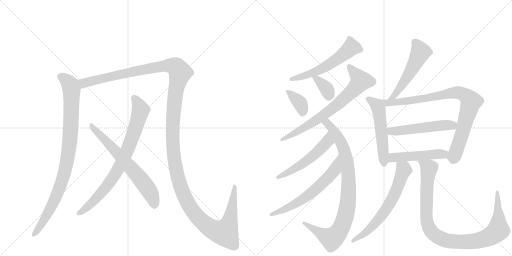
t = 0.00 s
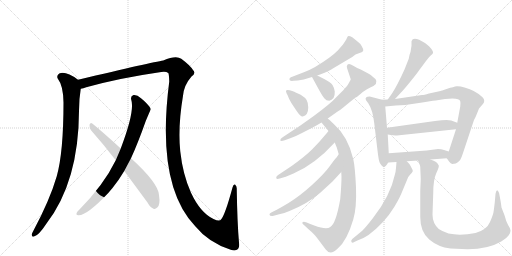
t = 2.96 s
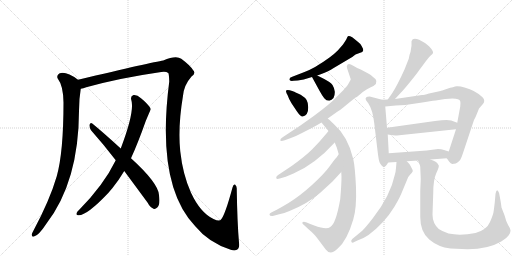
t = 5.93 s
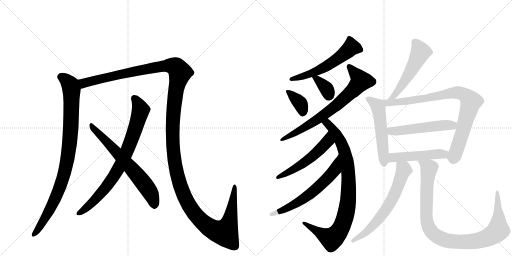
t = 8.89 s
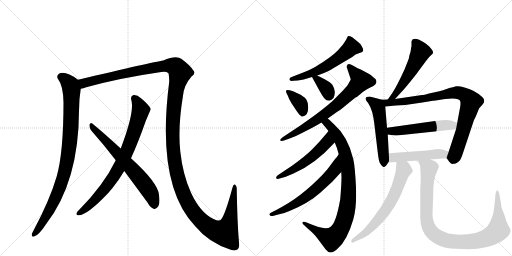
t = 11.85 s
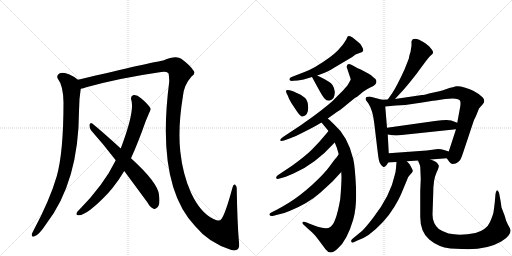
t = 14.82 s

The animated SVG that drew these frames (rendered in a browser with its animation timeline set to each time). Animation: 18 CSS @keyframes rules; one cycle of 14.82 s.

<svg version="1.1" viewBox="0 0 2048 1024" xmlns="http://www.w3.org/2000/svg">
  <g stroke="lightgray" stroke-dasharray="1,1" stroke-width="1" transform="scale(4, 4)">
    <line x1="0" y1="0" x2="256" y2="256"></line>
    <line x1="256" y1="0" x2="0" y2="256"></line>
    <line x1="128" y1="0" x2="128" y2="256"></line>
    <line x1="0" y1="128" x2="256" y2="128"></line>
    <line x1="256" y1="0" x2="512" y2="256"></line>
    <line x1="512" y1="0" x2="256" y2="256"></line>
    <line x1="384" y1="0" x2="384" y2="256"></line>
    <line x1="256" y1="128" x2="512" y2="128"></line>
  </g>
<g transform="scale(1, -1) translate(0, -850)">
   <style type="text/css">
    @keyframes keyframes0 {
      from {
       stroke: black;
       stroke-dashoffset: 934;
       stroke-width: 128;
       }
       75% {
       animation-timing-function: step-end;
       stroke: black;
       stroke-dashoffset: 0;
       stroke-width: 128;
       }
       to {
       stroke: black;
       stroke-width: 1024;
       }
       }
       #make-me-a-hanzi-animation-0 {
         animation: keyframes0 1.010091s both;
         animation-delay: 0.000000s;
         animation-timing-function: linear;
       }
    @keyframes keyframes1 {
      from {
       stroke: black;
       stroke-dashoffset: 1596;
       stroke-width: 128;
       }
       84% {
       animation-timing-function: step-end;
       stroke: black;
       stroke-dashoffset: 0;
       stroke-width: 128;
       }
       to {
       stroke: black;
       stroke-width: 1024;
       }
       }
       #make-me-a-hanzi-animation-1 {
         animation: keyframes1 1.548828s both;
         animation-delay: 1.010091s;
         animation-timing-function: linear;
       }
    @keyframes keyframes2 {
      from {
       stroke: black;
       stroke-dashoffset: 800;
       stroke-width: 128;
       }
       72% {
       animation-timing-function: step-end;
       stroke: black;
       stroke-dashoffset: 0;
       stroke-width: 128;
       }
       to {
       stroke: black;
       stroke-width: 1024;
       }
       }
       #make-me-a-hanzi-animation-2 {
         animation: keyframes2 0.901042s both;
         animation-delay: 2.558919s;
         animation-timing-function: linear;
       }
    @keyframes keyframes3 {
      from {
       stroke: black;
       stroke-dashoffset: 663;
       stroke-width: 128;
       }
       68% {
       animation-timing-function: step-end;
       stroke: black;
       stroke-dashoffset: 0;
       stroke-width: 128;
       }
       to {
       stroke: black;
       stroke-width: 1024;
       }
       }
       #make-me-a-hanzi-animation-3 {
         animation: keyframes3 0.789551s both;
         animation-delay: 3.459961s;
         animation-timing-function: linear;
       }
    @keyframes keyframes4 {
      from {
       stroke: black;
       stroke-dashoffset: 572;
       stroke-width: 128;
       }
       65% {
       animation-timing-function: step-end;
       stroke: black;
       stroke-dashoffset: 0;
       stroke-width: 128;
       }
       to {
       stroke: black;
       stroke-width: 1024;
       }
       }
       #make-me-a-hanzi-animation-4 {
         animation: keyframes4 0.715495s both;
         animation-delay: 4.249512s;
         animation-timing-function: linear;
       }
    @keyframes keyframes5 {
      from {
       stroke: black;
       stroke-dashoffset: 364;
       stroke-width: 128;
       }
       54% {
       animation-timing-function: step-end;
       stroke: black;
       stroke-dashoffset: 0;
       stroke-width: 128;
       }
       to {
       stroke: black;
       stroke-width: 1024;
       }
       }
       #make-me-a-hanzi-animation-5 {
         animation: keyframes5 0.546224s both;
         animation-delay: 4.965007s;
         animation-timing-function: linear;
       }
    @keyframes keyframes6 {
      from {
       stroke: black;
       stroke-dashoffset: 355;
       stroke-width: 128;
       }
       54% {
       animation-timing-function: step-end;
       stroke: black;
       stroke-dashoffset: 0;
       stroke-width: 128;
       }
       to {
       stroke: black;
       stroke-width: 1024;
       }
       }
       #make-me-a-hanzi-animation-6 {
         animation: keyframes6 0.538900s both;
         animation-delay: 5.511230s;
         animation-timing-function: linear;
       }
    @keyframes keyframes7 {
      from {
       stroke: black;
       stroke-dashoffset: 729;
       stroke-width: 128;
       }
       70% {
       animation-timing-function: step-end;
       stroke: black;
       stroke-dashoffset: 0;
       stroke-width: 128;
       }
       to {
       stroke: black;
       stroke-width: 1024;
       }
       }
       #make-me-a-hanzi-animation-7 {
         animation: keyframes7 0.843262s both;
         animation-delay: 6.050130s;
         animation-timing-function: linear;
       }
    @keyframes keyframes8 {
      from {
       stroke: black;
       stroke-dashoffset: 896;
       stroke-width: 128;
       }
       74% {
       animation-timing-function: step-end;
       stroke: black;
       stroke-dashoffset: 0;
       stroke-width: 128;
       }
       to {
       stroke: black;
       stroke-width: 1024;
       }
       }
       #make-me-a-hanzi-animation-8 {
         animation: keyframes8 0.979167s both;
         animation-delay: 6.893392s;
         animation-timing-function: linear;
       }
    @keyframes keyframes9 {
      from {
       stroke: black;
       stroke-dashoffset: 536;
       stroke-width: 128;
       }
       64% {
       animation-timing-function: step-end;
       stroke: black;
       stroke-dashoffset: 0;
       stroke-width: 128;
       }
       to {
       stroke: black;
       stroke-width: 1024;
       }
       }
       #make-me-a-hanzi-animation-9 {
         animation: keyframes9 0.686198s both;
         animation-delay: 7.872559s;
         animation-timing-function: linear;
       }
    @keyframes keyframes10 {
      from {
       stroke: black;
       stroke-dashoffset: 625;
       stroke-width: 128;
       }
       67% {
       animation-timing-function: step-end;
       stroke: black;
       stroke-dashoffset: 0;
       stroke-width: 128;
       }
       to {
       stroke: black;
       stroke-width: 1024;
       }
       }
       #make-me-a-hanzi-animation-10 {
         animation: keyframes10 0.758626s both;
         animation-delay: 8.558757s;
         animation-timing-function: linear;
       }
    @keyframes keyframes11 {
      from {
       stroke: black;
       stroke-dashoffset: 528;
       stroke-width: 128;
       }
       63% {
       animation-timing-function: step-end;
       stroke: black;
       stroke-dashoffset: 0;
       stroke-width: 128;
       }
       to {
       stroke: black;
       stroke-width: 1024;
       }
       }
       #make-me-a-hanzi-animation-11 {
         animation: keyframes11 0.679688s both;
         animation-delay: 9.317383s;
         animation-timing-function: linear;
       }
    @keyframes keyframes12 {
      from {
       stroke: black;
       stroke-dashoffset: 538;
       stroke-width: 128;
       }
       64% {
       animation-timing-function: step-end;
       stroke: black;
       stroke-dashoffset: 0;
       stroke-width: 128;
       }
       to {
       stroke: black;
       stroke-width: 1024;
       }
       }
       #make-me-a-hanzi-animation-12 {
         animation: keyframes12 0.687826s both;
         animation-delay: 9.997070s;
         animation-timing-function: linear;
       }
    @keyframes keyframes13 {
      from {
       stroke: black;
       stroke-dashoffset: 872;
       stroke-width: 128;
       }
       74% {
       animation-timing-function: step-end;
       stroke: black;
       stroke-dashoffset: 0;
       stroke-width: 128;
       }
       to {
       stroke: black;
       stroke-width: 1024;
       }
       }
       #make-me-a-hanzi-animation-13 {
         animation: keyframes13 0.959635s both;
         animation-delay: 10.684896s;
         animation-timing-function: linear;
       }
    @keyframes keyframes14 {
      from {
       stroke: black;
       stroke-dashoffset: 524;
       stroke-width: 128;
       }
       63% {
       animation-timing-function: step-end;
       stroke: black;
       stroke-dashoffset: 0;
       stroke-width: 128;
       }
       to {
       stroke: black;
       stroke-width: 1024;
       }
       }
       #make-me-a-hanzi-animation-14 {
         animation: keyframes14 0.676432s both;
         animation-delay: 11.644531s;
         animation-timing-function: linear;
       }
    @keyframes keyframes15 {
      from {
       stroke: black;
       stroke-dashoffset: 493;
       stroke-width: 128;
       }
       62% {
       animation-timing-function: step-end;
       stroke: black;
       stroke-dashoffset: 0;
       stroke-width: 128;
       }
       to {
       stroke: black;
       stroke-width: 1024;
       }
       }
       #make-me-a-hanzi-animation-15 {
         animation: keyframes15 0.651204s both;
         animation-delay: 12.320964s;
         animation-timing-function: linear;
       }
    @keyframes keyframes16 {
      from {
       stroke: black;
       stroke-dashoffset: 648;
       stroke-width: 128;
       }
       68% {
       animation-timing-function: step-end;
       stroke: black;
       stroke-dashoffset: 0;
       stroke-width: 128;
       }
       to {
       stroke: black;
       stroke-width: 1024;
       }
       }
       #make-me-a-hanzi-animation-16 {
         animation: keyframes16 0.777344s both;
         animation-delay: 12.972168s;
         animation-timing-function: linear;
       }
    @keyframes keyframes17 {
      from {
       stroke: black;
       stroke-dashoffset: 1004;
       stroke-width: 128;
       }
       77% {
       animation-timing-function: step-end;
       stroke: black;
       stroke-dashoffset: 0;
       stroke-width: 128;
       }
       to {
       stroke: black;
       stroke-width: 1024;
       }
       }
       #make-me-a-hanzi-animation-17 {
         animation: keyframes17 1.067057s both;
         animation-delay: 13.749512s;
         animation-timing-function: linear;
       }
</style>
<path d="M 312 531 Q 263 567 237 556 Q 224 547 232 534 Q 253 507 254 440 Q 254 242 227 145 Q 199 49 133 -74 Q 129 -81 127 -87 Q 126 -99 136 -96 Q 154 -93 186 -44 Q 315 124 316 406 Q 316 454 323 495 C 327 521 327 521 312 531 Z" fill="lightgray"></path> 
<path d="M 956 -120 Q 949 -41 947 92 Q 948 105 941 111 Q 934 115 930 100 Q 900 -11 884 -28 Q 878 -37 854 -26 Q 802 -2 764 79 Q 731 152 721 245 Q 711 342 732 467 Q 736 510 766 544 Q 785 557 772 570 Q 760 589 725 615 Q 704 630 653 608 Q 611 602 312 531 C 283 524 294 487 323 495 Q 333 496 345 501 Q 478 538 645 562 Q 664 565 673 558 Q 676 555 677 524 Q 623 109 781 -55 Q 835 -121 923 -149 Q 942 -156 952 -146 Q 959 -139 956 -120 Z" fill="lightgray"></path> 
<path d="M 524 217 Q 552 278 583 366 Q 602 411 603 413 Q 602 416 602 417 Q 590 436 564 457 Q 548 472 534 470 Q 521 466 525 451 Q 540 406 483 256 L 463 209 Q 415 110 316 10 Q 310 6 307 -1 Q 303 -11 313 -11 Q 346 -14 434 79 Q 441 88 450 98 Q 475 129 497 166 L 524 217 Z" fill="lightgray"></path> 
<path d="M 497 166 L 590 40 Q 600 21 614 15 Q 621 12 629 20 Q 642 30 636 70 Q 633 118 524 217 L 483 256 Q 411 322 369 356 Q 362 362 358 351 Q 357 339 364 329 Q 412 275 463 209 L 497 166 Z" fill="lightgray"></path> 
<path d="M 1269 548 L 1283 553 Q 1316 565 1333 577 L 1409 622 L 1422 632 L 1449 642 L 1453 648 Q 1453 655 1446.5 666 Q 1440 677 1430 684 L 1409 701 Q 1397 707 1394.5 706 Q 1392 705 1390 703 L 1385 692 Q 1377 679 1372 672 L 1351 648 Q 1335 632 1318 620 Q 1259 577 1218 562 L 1169 543 Q 1156 539 1158 531 Q 1158 525 1174 527 L 1191 528 L 1215 532 L 1248 542 L 1269 548 Z" fill="lightgray"></path> 
<path d="M 1150 470 Q 1155 455 1166 437 L 1188 404 Q 1203 382 1211 384 Q 1233 388 1233 421 Q 1233 454 1211 465 Q 1205 471 1189.5 477.5 Q 1174 484 1172 485 L 1159 489 Q 1147 492 1144.5 488.5 Q 1142 485 1150 470 Z" fill="lightgray"></path> 
<path d="M 1248 542 L 1278 487 Q 1289 467 1297 457 Q 1305 447 1317 447 Q 1327 449 1334 458 Q 1340 468 1339 484 Q 1337 499 1330 510 Q 1322 521 1295 535 L 1269 548 C 1242 561 1236 565 1248 542 Z" fill="lightgray"></path> 
<path d="M 1502 534 Q 1501 535 1483 550 L 1473 556 L 1443 572 Q 1430 577 1413 587.5 Q 1396 598 1390.5 592 Q 1385 586 1388 578 L 1403 533 L 1401 528 L 1392 512 Q 1390 508 1373 489 L 1346 462 Q 1324 437 1255 386 L 1203 349 L 1132 302 Q 1120 294 1121 289 Q 1122 284 1139 289 L 1161 297 Q 1184 305 1206 317 L 1251 340 Q 1266 348 1286 360 L 1311 376 L 1349 403 Q 1360 409 1373 420 Q 1386 431 1422 460 L 1423 460 Q 1430 463 1451 482 Q 1470 496 1481 500 Q 1516 514 1502 534 Z" fill="lightgray"></path> 
<path d="M 1286 360 L 1314 326 L 1339 280 L 1347 260 Q 1353 240 1355 233 L 1365 162 L 1366 143 Q 1366 112 1361 54 Q 1344 -45 1321 -58 Q 1306 -70 1257 -52 Q 1244 -47 1241 -46 L 1227 -40 Q 1213 -35 1210 -39 Q 1207 -44 1218 -52 L 1233 -66 Q 1258 -87 1270 -104 L 1303 -148 Q 1321 -173 1351 -144 Q 1388 -113 1413 -28 Q 1427 18 1424 101 Q 1420 184 1413 214 Q 1392 304 1335 354 Q 1316 373 1311 376 C 1288 396 1267 383 1286 360 Z" fill="lightgray"></path> 
<path d="M 1314 326 L 1305 315 Q 1277 281 1249 253 Q 1221 225 1168 187 L 1111 149 Q 1103 143 1105 138 Q 1106 132 1119 136 L 1143 143 L 1174 156 Q 1259 192 1339 280 C 1359 302 1333 349 1314 326 Z" fill="lightgray"></path> 
<path d="M 1355 233 L 1346 220 Q 1338 212 1318 184 Q 1298 156 1248 110 Q 1197 64 1154 38 Q 1110 12 1109 12 L 1087 1 Q 1076 -3 1078 -9 Q 1079 -15 1091 -14 L 1113 -8 Q 1131 -6 1158 6 Q 1232 36 1281 79 L 1330 124 L 1365 162 C 1385 184 1372 258 1355 233 Z" fill="lightgray"></path> 
<path d="M 1580 454 L 1604 480 Q 1616 492 1645 528 Q 1674 564 1678 571 L 1704 606 Q 1716 623 1724 629 Q 1731 635 1732 638 Q 1735 645 1716 665 L 1700 678 Q 1653 708 1646 685 L 1646 667 L 1642 642 Q 1640 636 1638 630 L 1635 615 L 1618 572 Q 1589 508 1568 476 L 1551 452 C 1534 428 1560 432 1580 454 Z" fill="lightgray"></path> 
<path d="M 1528 451 L 1479 464 Q 1457 464 1464 449 L 1473 437 Q 1491 410 1497 357 L 1511 240 Q 1515 205 1520 197 Q 1525 189 1532 183 Q 1538 176 1553 200 C 1557 205 1557 207 1555 237 L 1551 312 L 1548 339 L 1541 424 C 1539 448 1539 448 1528 451 Z" fill="lightgray"></path> 
<path d="M 1787 217 L 1797 203 Q 1803 196 1809 194 L 1823 196 Q 1832 201 1838 207 Q 1844 213 1852 238 L 1896 370 Q 1904 385 1906 391 L 1916 416 L 1930 432 Q 1944 446 1930 461 Q 1903 488 1858 500 Q 1839 506 1827 505 Q 1815 503 1789 495 Q 1763 486 1762 486 L 1716 476 Q 1695 470 1688 470 L 1580 454 L 1551 452 L 1528 451 C 1498 450 1511 421 1541 424 L 1583 428 Q 1633 430 1689 440 Q 1744 449 1749 449 L 1780 454 Q 1837 461 1841 445 Q 1843 438 1841 424 L 1829 359 L 1824 333 L 1795 244 C 1786 218 1786 218 1787 217 Z" fill="lightgray"></path> 
<path d="M 1829 359 L 1805 368 Q 1788 372 1740 366 L 1548 339 C 1518 335 1521 316 1551 312 L 1565 310 Q 1575 307 1597 309 L 1824 333 C 1854 336 1857 348 1829 359 Z" fill="lightgray"></path> 
<path d="M 1722 212 L 1787 217 C 1817 219 1824 235 1795 244 L 1776 250 Q 1765 254 1752 254 L 1707 248 L 1555 237 C 1525 235 1523 198 1553 200 L 1586 202 L 1627 205 L 1672 208 L 1722 212 Z" fill="lightgray"></path> 
<path d="M 1586 202 L 1584 178 Q 1583 163 1579 150 Q 1562 68 1492 -22 Q 1465 -57 1449 -73 L 1409 -106 Q 1402 -113 1406 -118 Q 1409 -123 1417 -118 L 1432 -111 Q 1450 -106 1474 -90 Q 1538 -42 1577 22 Q 1600 60 1610 87 L 1628 130 Q 1632 144 1641 152 Q 1649 160 1651 165 Q 1652 169 1647 177 L 1639 192 Q 1638 194 1627 205 C 1606 227 1588 232 1586 202 Z" fill="lightgray"></path> 
<path d="M 1681 182 L 1683 134 L 1681 86 L 1681 -18 Q 1681 -78 1717 -108 Q 1752 -138 1802 -144 L 1847 -146 Q 1946 -151 2005 -116 Q 2026 -104 2035 -91 Q 2043 -78 2042 -71 Q 2041 -63 2034 -53 Q 2026 -37 2025 -34 L 2018 -11 L 2006 20 L 2003 42 L 1998 69 Q 1997 79 1994 83 Q 1991 87 1991 88 Q 1990 89 1987 88 Q 1984 86 1982 74 L 1979 40 Q 1976 14 1974 1 Q 1971 -13 1960 -38 Q 1947 -69 1902 -82 Q 1841 -94 1794 -84 Q 1770 -76 1755 -66 Q 1730 -43 1730 -8 L 1733 79 Q 1733 131 1745 157 Q 1757 182 1755 188 Q 1750 204 1722 212 C 1695 224 1661 236 1672 208 L 1680 188 L 1681 182 Z" fill="lightgray"></path> 
      <clipPath id="make-me-a-hanzi-clip-0">
      <path d="M 312 531 Q 263 567 237 556 Q 224 547 232 534 Q 253 507 254 440 Q 254 242 227 145 Q 199 49 133 -74 Q 129 -81 127 -87 Q 126 -99 136 -96 Q 154 -93 186 -44 Q 315 124 316 406 Q 316 454 323 495 C 327 521 327 521 312 531 Z" fill="lightgray"></path>
      </clipPath>
      <path clip-path="url(#make-me-a-hanzi-clip-0)" d="M 244 543 L 274 519 L 286 492 L 283 326 L 270 212 L 248 124 L 222 57 L 168 -45 L 137 -86 " fill="none" id="make-me-a-hanzi-animation-0" stroke-dasharray="806 1612" stroke-linecap="round"></path>

      <clipPath id="make-me-a-hanzi-clip-1">
      <path d="M 956 -120 Q 949 -41 947 92 Q 948 105 941 111 Q 934 115 930 100 Q 900 -11 884 -28 Q 878 -37 854 -26 Q 802 -2 764 79 Q 731 152 721 245 Q 711 342 732 467 Q 736 510 766 544 Q 785 557 772 570 Q 760 589 725 615 Q 704 630 653 608 Q 611 602 312 531 C 283 524 294 487 323 495 Q 333 496 345 501 Q 478 538 645 562 Q 664 565 673 558 Q 676 555 677 524 Q 623 109 781 -55 Q 835 -121 923 -149 Q 942 -156 952 -146 Q 959 -139 956 -120 Z" fill="lightgray"></path>
      </clipPath>
      <path clip-path="url(#make-me-a-hanzi-clip-1)" d="M 327 503 L 335 518 L 449 547 L 672 588 L 704 582 L 720 560 L 703 487 L 692 385 L 692 257 L 706 162 L 746 47 L 785 -12 L 821 -48 L 867 -75 L 899 -80 L 922 -21 L 938 103 " fill="none" id="make-me-a-hanzi-animation-1" stroke-dasharray="1468 2936" stroke-linecap="round"></path>

      <clipPath id="make-me-a-hanzi-clip-2">
      <path d="M 524 217 Q 552 278 583 366 Q 602 411 603 413 Q 602 416 602 417 Q 590 436 564 457 Q 548 472 534 470 Q 521 466 525 451 Q 540 406 483 256 L 463 209 Q 415 110 316 10 Q 310 6 307 -1 Q 303 -11 313 -11 Q 346 -14 434 79 Q 441 88 450 98 Q 475 129 497 166 L 524 217 Z" fill="lightgray"></path>
      </clipPath>
      <path clip-path="url(#make-me-a-hanzi-clip-2)" d="M 537 457 L 555 430 L 562 407 L 532 309 L 492 210 L 466 161 L 411 84 L 356 28 L 316 -2 " fill="none" id="make-me-a-hanzi-animation-2" stroke-dasharray="672 1344" stroke-linecap="round"></path>

      <clipPath id="make-me-a-hanzi-clip-3">
      <path d="M 497 166 L 590 40 Q 600 21 614 15 Q 621 12 629 20 Q 642 30 636 70 Q 633 118 524 217 L 483 256 Q 411 322 369 356 Q 362 362 358 351 Q 357 339 364 329 Q 412 275 463 209 L 497 166 Z" fill="lightgray"></path>
      </clipPath>
      <path clip-path="url(#make-me-a-hanzi-clip-3)" d="M 367 346 L 566 129 L 604 74 L 617 30 " fill="none" id="make-me-a-hanzi-animation-3" stroke-dasharray="535 1070" stroke-linecap="round"></path>

      <clipPath id="make-me-a-hanzi-clip-4">
      <path d="M 1269 548 L 1283 553 Q 1316 565 1333 577 L 1409 622 L 1422 632 L 1449 642 L 1453 648 Q 1453 655 1446.5 666 Q 1440 677 1430 684 L 1409 701 Q 1397 707 1394.5 706 Q 1392 705 1390 703 L 1385 692 Q 1377 679 1372 672 L 1351 648 Q 1335 632 1318 620 Q 1259 577 1218 562 L 1169 543 Q 1156 539 1158 531 Q 1158 525 1174 527 L 1191 528 L 1215 532 L 1248 542 L 1269 548 Z" fill="lightgray"></path>
      </clipPath>
      <path clip-path="url(#make-me-a-hanzi-clip-4)" d="M 1443 650 L 1405 661 L 1341 608 L 1284 573 L 1164 533 " fill="none" id="make-me-a-hanzi-animation-4" stroke-dasharray="444 888" stroke-linecap="round"></path>

      <clipPath id="make-me-a-hanzi-clip-5">
      <path d="M 1150 470 Q 1155 455 1166 437 L 1188 404 Q 1203 382 1211 384 Q 1233 388 1233 421 Q 1233 454 1211 465 Q 1205 471 1189.5 477.5 Q 1174 484 1172 485 L 1159 489 Q 1147 492 1144.5 488.5 Q 1142 485 1150 470 Z" fill="lightgray"></path>
      </clipPath>
      <path clip-path="url(#make-me-a-hanzi-clip-5)" d="M 1152 485 L 1201 437 L 1211 399 " fill="none" id="make-me-a-hanzi-animation-5" stroke-dasharray="236 472" stroke-linecap="round"></path>

      <clipPath id="make-me-a-hanzi-clip-6">
      <path d="M 1248 542 L 1278 487 Q 1289 467 1297 457 Q 1305 447 1317 447 Q 1327 449 1334 458 Q 1340 468 1339 484 Q 1337 499 1330 510 Q 1322 521 1295 535 L 1269 548 C 1242 561 1236 565 1248 542 Z" fill="lightgray"></path>
      </clipPath>
      <path clip-path="url(#make-me-a-hanzi-clip-6)" d="M 1255 537 L 1270 533 L 1301 501 L 1315 465 " fill="none" id="make-me-a-hanzi-animation-6" stroke-dasharray="227 454" stroke-linecap="round"></path>

      <clipPath id="make-me-a-hanzi-clip-7">
      <path d="M 1502 534 Q 1501 535 1483 550 L 1473 556 L 1443 572 Q 1430 577 1413 587.5 Q 1396 598 1390.5 592 Q 1385 586 1388 578 L 1403 533 L 1401 528 L 1392 512 Q 1390 508 1373 489 L 1346 462 Q 1324 437 1255 386 L 1203 349 L 1132 302 Q 1120 294 1121 289 Q 1122 284 1139 289 L 1161 297 Q 1184 305 1206 317 L 1251 340 Q 1266 348 1286 360 L 1311 376 L 1349 403 Q 1360 409 1373 420 Q 1386 431 1422 460 L 1423 460 Q 1430 463 1451 482 Q 1470 496 1481 500 Q 1516 514 1502 534 Z" fill="lightgray"></path>
      </clipPath>
      <path clip-path="url(#make-me-a-hanzi-clip-7)" d="M 1397 584 L 1443 526 L 1415 491 L 1282 380 L 1174 314 L 1125 291 " fill="none" id="make-me-a-hanzi-animation-7" stroke-dasharray="601 1202" stroke-linecap="round"></path>

      <clipPath id="make-me-a-hanzi-clip-8">
      <path d="M 1286 360 L 1314 326 L 1339 280 L 1347 260 Q 1353 240 1355 233 L 1365 162 L 1366 143 Q 1366 112 1361 54 Q 1344 -45 1321 -58 Q 1306 -70 1257 -52 Q 1244 -47 1241 -46 L 1227 -40 Q 1213 -35 1210 -39 Q 1207 -44 1218 -52 L 1233 -66 Q 1258 -87 1270 -104 L 1303 -148 Q 1321 -173 1351 -144 Q 1388 -113 1413 -28 Q 1427 18 1424 101 Q 1420 184 1413 214 Q 1392 304 1335 354 Q 1316 373 1311 376 C 1288 396 1267 383 1286 360 Z" fill="lightgray"></path>
      </clipPath>
      <path clip-path="url(#make-me-a-hanzi-clip-8)" d="M 1296 359 L 1318 348 L 1350 306 L 1382 230 L 1395 110 L 1382 -14 L 1359 -72 L 1326 -105 L 1215 -45 " fill="none" id="make-me-a-hanzi-animation-8" stroke-dasharray="768 1536" stroke-linecap="round"></path>

      <clipPath id="make-me-a-hanzi-clip-9">
      <path d="M 1314 326 L 1305 315 Q 1277 281 1249 253 Q 1221 225 1168 187 L 1111 149 Q 1103 143 1105 138 Q 1106 132 1119 136 L 1143 143 L 1174 156 Q 1259 192 1339 280 C 1359 302 1333 349 1314 326 Z" fill="lightgray"></path>
      </clipPath>
      <path clip-path="url(#make-me-a-hanzi-clip-9)" d="M 1313 318 L 1309 283 L 1258 231 L 1175 172 L 1112 141 " fill="none" id="make-me-a-hanzi-animation-9" stroke-dasharray="408 816" stroke-linecap="round"></path>

      <clipPath id="make-me-a-hanzi-clip-10">
      <path d="M 1355 233 L 1346 220 Q 1338 212 1318 184 Q 1298 156 1248 110 Q 1197 64 1154 38 Q 1110 12 1109 12 L 1087 1 Q 1076 -3 1078 -9 Q 1079 -15 1091 -14 L 1113 -8 Q 1131 -6 1158 6 Q 1232 36 1281 79 L 1330 124 L 1365 162 C 1385 184 1372 258 1355 233 Z" fill="lightgray"></path>
      </clipPath>
      <path clip-path="url(#make-me-a-hanzi-clip-10)" d="M 1352 225 L 1339 170 L 1251 82 L 1175 31 L 1086 -7 " fill="none" id="make-me-a-hanzi-animation-10" stroke-dasharray="497 994" stroke-linecap="round"></path>

      <clipPath id="make-me-a-hanzi-clip-11">
      <path d="M 1580 454 L 1604 480 Q 1616 492 1645 528 Q 1674 564 1678 571 L 1704 606 Q 1716 623 1724 629 Q 1731 635 1732 638 Q 1735 645 1716 665 L 1700 678 Q 1653 708 1646 685 L 1646 667 L 1642 642 Q 1640 636 1638 630 L 1635 615 L 1618 572 Q 1589 508 1568 476 L 1551 452 C 1534 428 1560 432 1580 454 Z" fill="lightgray"></path>
      </clipPath>
      <path clip-path="url(#make-me-a-hanzi-clip-11)" d="M 1659 682 L 1681 646 L 1680 636 L 1613 516 L 1576 466 L 1558 456 " fill="none" id="make-me-a-hanzi-animation-11" stroke-dasharray="400 800" stroke-linecap="round"></path>

      <clipPath id="make-me-a-hanzi-clip-12">
      <path d="M 1528 451 L 1479 464 Q 1457 464 1464 449 L 1473 437 Q 1491 410 1497 357 L 1511 240 Q 1515 205 1520 197 Q 1525 189 1532 183 Q 1538 176 1553 200 C 1557 205 1557 207 1555 237 L 1551 312 L 1548 339 L 1541 424 C 1539 448 1539 448 1528 451 Z" fill="lightgray"></path>
      </clipPath>
      <path clip-path="url(#make-me-a-hanzi-clip-12)" d="M 1474 454 L 1509 428 L 1514 415 L 1535 192 " fill="none" id="make-me-a-hanzi-animation-12" stroke-dasharray="410 820" stroke-linecap="round"></path>

      <clipPath id="make-me-a-hanzi-clip-13">
      <path d="M 1787 217 L 1797 203 Q 1803 196 1809 194 L 1823 196 Q 1832 201 1838 207 Q 1844 213 1852 238 L 1896 370 Q 1904 385 1906 391 L 1916 416 L 1930 432 Q 1944 446 1930 461 Q 1903 488 1858 500 Q 1839 506 1827 505 Q 1815 503 1789 495 Q 1763 486 1762 486 L 1716 476 Q 1695 470 1688 470 L 1580 454 L 1551 452 L 1528 451 C 1498 450 1511 421 1541 424 L 1583 428 Q 1633 430 1689 440 Q 1744 449 1749 449 L 1780 454 Q 1837 461 1841 445 Q 1843 438 1841 424 L 1829 359 L 1824 333 L 1795 244 C 1786 218 1786 218 1787 217 Z" fill="lightgray"></path>
      </clipPath>
      <path clip-path="url(#make-me-a-hanzi-clip-13)" d="M 1534 446 L 1549 438 L 1648 448 L 1827 480 L 1868 463 L 1884 444 L 1852 327 L 1818 225 L 1799 221 " fill="none" id="make-me-a-hanzi-animation-13" stroke-dasharray="744 1488" stroke-linecap="round"></path>

      <clipPath id="make-me-a-hanzi-clip-14">
      <path d="M 1829 359 L 1805 368 Q 1788 372 1740 366 L 1548 339 C 1518 335 1521 316 1551 312 L 1565 310 Q 1575 307 1597 309 L 1824 333 C 1854 336 1857 348 1829 359 Z" fill="lightgray"></path>
      </clipPath>
      <path clip-path="url(#make-me-a-hanzi-clip-14)" d="M 1556 333 L 1579 325 L 1751 347 L 1810 348 L 1820 354 " fill="none" id="make-me-a-hanzi-animation-14" stroke-dasharray="396 792" stroke-linecap="round"></path>

      <clipPath id="make-me-a-hanzi-clip-15">
      <path d="M 1722 212 L 1787 217 C 1817 219 1824 235 1795 244 L 1776 250 Q 1765 254 1752 254 L 1707 248 L 1555 237 C 1525 235 1523 198 1553 200 L 1586 202 L 1627 205 L 1672 208 L 1722 212 Z" fill="lightgray"></path>
      </clipPath>
      <path clip-path="url(#make-me-a-hanzi-clip-15)" d="M 1558 206 L 1572 220 L 1774 233 L 1788 239 " fill="none" id="make-me-a-hanzi-animation-15" stroke-dasharray="365 730" stroke-linecap="round"></path>

      <clipPath id="make-me-a-hanzi-clip-16">
      <path d="M 1586 202 L 1584 178 Q 1583 163 1579 150 Q 1562 68 1492 -22 Q 1465 -57 1449 -73 L 1409 -106 Q 1402 -113 1406 -118 Q 1409 -123 1417 -118 L 1432 -111 Q 1450 -106 1474 -90 Q 1538 -42 1577 22 Q 1600 60 1610 87 L 1628 130 Q 1632 144 1641 152 Q 1649 160 1651 165 Q 1652 169 1647 177 L 1639 192 Q 1638 194 1627 205 C 1606 227 1588 232 1586 202 Z" fill="lightgray"></path>
      </clipPath>
      <path clip-path="url(#make-me-a-hanzi-clip-16)" d="M 1593 195 L 1615 170 L 1582 79 L 1562 41 L 1530 -8 L 1481 -63 L 1460 -84 L 1411 -113 " fill="none" id="make-me-a-hanzi-animation-16" stroke-dasharray="520 1040" stroke-linecap="round"></path>

      <clipPath id="make-me-a-hanzi-clip-17">
      <path d="M 1681 182 L 1683 134 L 1681 86 L 1681 -18 Q 1681 -78 1717 -108 Q 1752 -138 1802 -144 L 1847 -146 Q 1946 -151 2005 -116 Q 2026 -104 2035 -91 Q 2043 -78 2042 -71 Q 2041 -63 2034 -53 Q 2026 -37 2025 -34 L 2018 -11 L 2006 20 L 2003 42 L 1998 69 Q 1997 79 1994 83 Q 1991 87 1991 88 Q 1990 89 1987 88 Q 1984 86 1982 74 L 1979 40 Q 1976 14 1974 1 Q 1971 -13 1960 -38 Q 1947 -69 1902 -82 Q 1841 -94 1794 -84 Q 1770 -76 1755 -66 Q 1730 -43 1730 -8 L 1733 79 Q 1733 131 1745 157 Q 1757 182 1755 188 Q 1750 204 1722 212 C 1695 224 1661 236 1672 208 L 1680 188 L 1681 182 Z" fill="lightgray"></path>
      </clipPath>
      <path clip-path="url(#make-me-a-hanzi-clip-17)" d="M 1679 205 L 1716 176 L 1706 79 L 1705 -11 L 1711 -50 L 1728 -79 L 1761 -103 L 1798 -115 L 1888 -116 L 1953 -100 L 1988 -76 L 1993 -71 L 1994 -37 L 1989 83 " fill="none" id="make-me-a-hanzi-animation-17" stroke-dasharray="876 1752" stroke-linecap="round"></path>

</g>
</svg>
